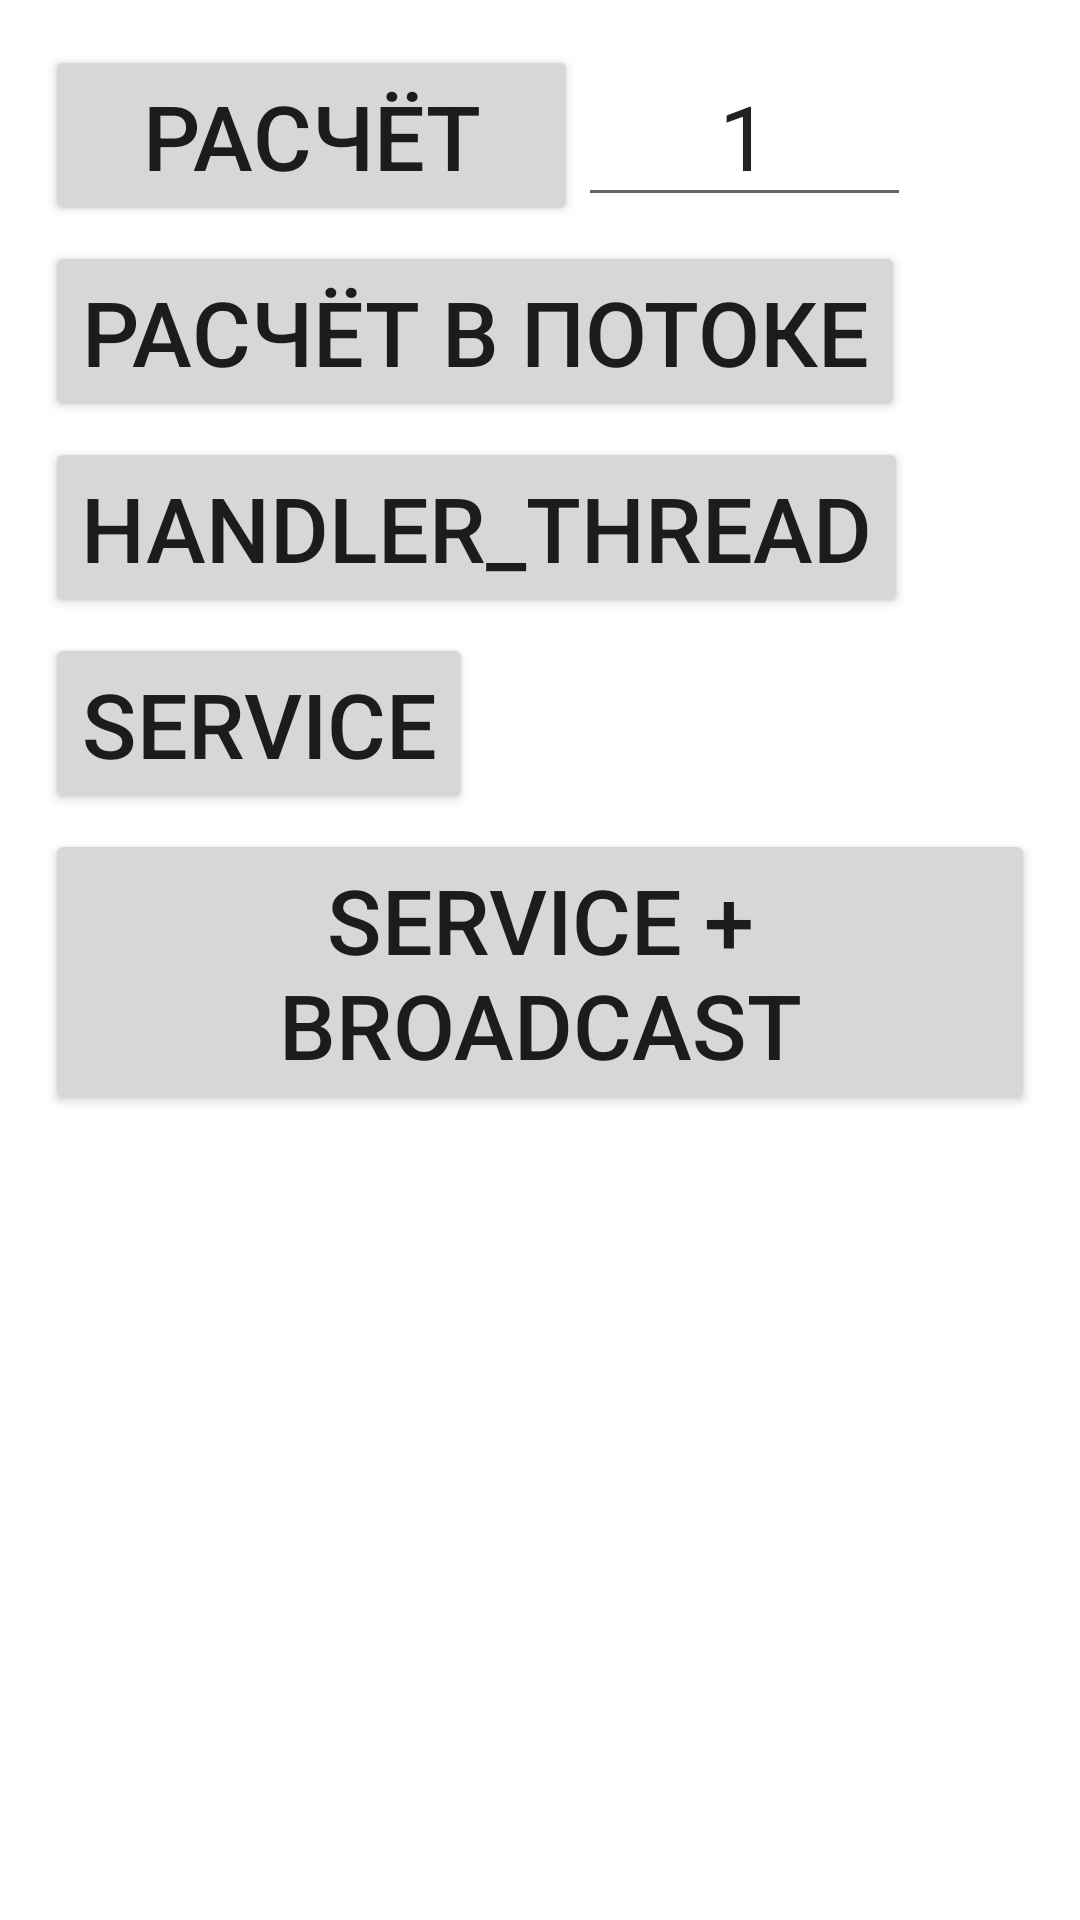

Here is an Android app screen rendered from its layout file. Give the layout XML and the strings, colors and styles it references.
<!-- AndroidManifest.xml: application theme Theme.Kotlin_course_app -->
<!-- res/layout/fragment_threads.xml -->
<?xml version="1.0" encoding="utf-8"?>
<ScrollView xmlns:android="http://schemas.android.com/apk/res/android"
    android:layout_width="match_parent"
    android:layout_height="match_parent"
    android:background="@color/fragmentBackground">
    <LinearLayout
        android:id="@+id/mainContainer"
        android:layout_width="match_parent"
        android:layout_height="wrap_content"
        android:orientation="vertical"
        android:padding="@dimen/margin_15_dp">
        <LinearLayout
            android:layout_width="match_parent"
            android:layout_height="wrap_content"
            android:orientation="horizontal">
            <androidx.appcompat.widget.AppCompatButton
                android:id="@+id/button"
                android:layout_width="wrap_content"
                android:layout_height="wrap_content"
                android:layout_weight="1"
                android:text="@string/calculate"
                android:textSize="@dimen/feels_like_text_size" />
            <androidx.appcompat.widget.AppCompatEditText
                android:id="@+id/editText"
                android:layout_width="wrap_content"
                android:layout_height="wrap_content"
                android:layout_weight="1"
                android:ems="2"
                android:gravity="center_horizontal"
                android:inputType="number"
                android:text="@string/default_number"
                android:textSize="@dimen/feels_like_text_size" />
            <androidx.appcompat.widget.AppCompatTextView
                android:id="@+id/textView"
                android:layout_width="wrap_content"
                android:layout_height="wrap_content"
                android:layout_weight="1"
                android:gravity="center_horizontal"
                android:textSize="@dimen/feels_like_text_size" />
        </LinearLayout>
        <Button
            android:id="@+id/calcThreadBtn"
            android:layout_width="wrap_content"
            android:layout_height="wrap_content"
            android:layout_marginTop="@dimen/margin_5_dp"
            android:text="@string/calc_in_thread"
            android:textSize="@dimen/feels_like_text_size" />
        <Button
            android:id="@+id/calcThreadHandler"
            android:layout_width="wrap_content"
            android:layout_height="wrap_content"
            android:layout_marginTop="@dimen/margin_5_dp"
            android:text="@string/handler_thread"
            android:textSize="@dimen/feels_like_text_size" />
        <Button
            android:id="@+id/serviceButton"
            android:layout_width="wrap_content"
            android:layout_height="wrap_content"
            android:layout_marginTop="@dimen/margin_5_dp"
            android:text="@string/service"
            android:textSize="@dimen/feels_like_text_size" />
        <Button
            android:id="@+id/serviceWithBroadcastButton"
            android:layout_width="wrap_content"
            android:layout_height="wrap_content"
            android:layout_marginTop="@dimen/margin_5_dp"
            android:text="@string/service_broadcast"
            android:textSize="@dimen/feels_like_text_size" />
    </LinearLayout>
</ScrollView>
<!-- resources referenced by this layout -->
<resources>
  <dimen name="feels_like_text_size">30sp</dimen>
  <dimen name="margin_15_dp">15dp</dimen>
  <dimen name="margin_5_dp">5dp</dimen>
  <string name="calc_in_thread">Расчёт в потоке</string>
  <string name="calculate">Расчёт</string>
  <string name="default_number">1</string>
  <string name="handler_thread">Handler_Thread</string>
  <string name="service">Service</string>
  <string name="service_broadcast">Service + Broadcast</string>
  <style name="Theme.Kotlin_course_app" parent="Theme.MaterialComponents.DayNight.DarkActionBar">
          
          <item name="colorPrimary">@color/purple_500</item>
          <item name="colorPrimaryVariant">@color/purple_700</item>
          <item name="colorOnPrimary">@color/white</item>
          
          <item name="colorSecondary">@color/teal_200</item>
          <item name="colorSecondaryVariant">@color/teal_700</item>
          <item name="colorOnSecondary">@color/black</item>
          
          <item name="android:statusBarColor" tools:targetApi="l">?attr/colorPrimaryVariant</item>
          
      </style>
  <!-- not gathered from this repository: default colours our renderer supplied (Android Studio template values) -->
  <color name="purple_500">#FF6200EE</color>
  <color name="purple_700">#FF3700B3</color>
  <color name="teal_200">#FF03DAC5</color>
  <color name="teal_700">#FF018786</color>
  <color name="black">#FF000000</color>
  <color name="white">#FFFFFFFF</color>
</resources>
